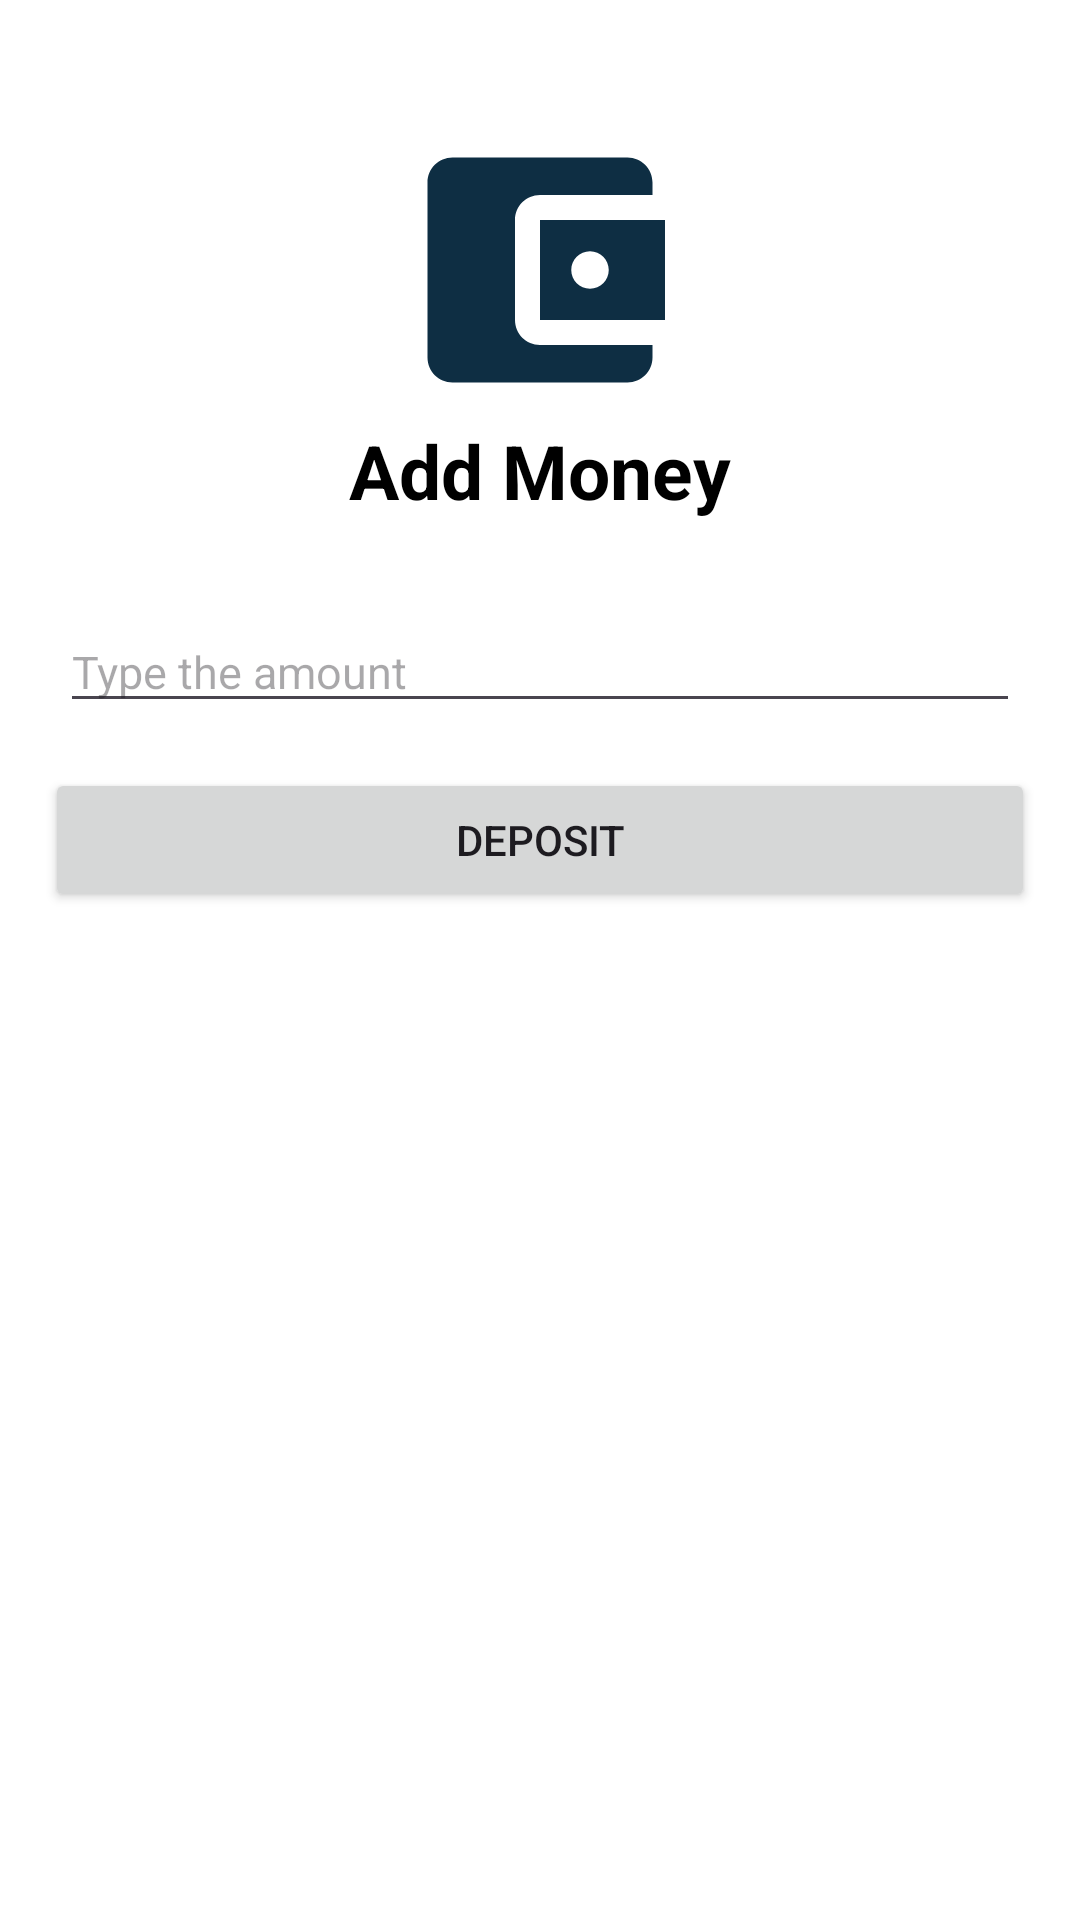

Reconstruct the res/layout file that produces this screen, plus the resources it refers to.
<!-- AndroidManifest.xml: application theme Theme.MetapointerDemo -->
<!-- res/layout/activity_add_money.xml -->
<?xml version="1.0" encoding="utf-8"?>
<androidx.constraintlayout.widget.ConstraintLayout xmlns:android="http://schemas.android.com/apk/res/android"
    xmlns:app="http://schemas.android.com/apk/res-auto"
    xmlns:tools="http://schemas.android.com/tools"
    android:layout_width="match_parent"
    android:background="@color/white"
    android:layout_height="match_parent"
    tools:context=".AddMoney">

    <ImageView
        android:id="@+id/imageView"
        android:layout_width="100dp"
        android:layout_height="100dp"
        android:layout_marginTop="40dp"
        android:src="@drawable/baseline_account_balance_wallet_24"
        app:layout_constraintEnd_toEndOf="parent"
        app:layout_constraintStart_toStartOf="parent"
        app:layout_constraintTop_toTopOf="parent" />

    <TextView
        android:id="@+id/textView"
        android:layout_width="wrap_content"
        android:layout_height="wrap_content"
        android:text="Add Money"
        android:textColor="@color/black"
        android:textSize="25dp"
        android:textStyle="bold"
        app:layout_constraintEnd_toEndOf="parent"
        app:layout_constraintStart_toStartOf="parent"
        app:layout_constraintTop_toBottomOf="@+id/imageView" />

    <EditText
        android:id="@+id/etAddMoney"
        android:layout_width="match_parent"
        android:layout_height="wrap_content"
        android:layout_marginStart="20dp"
        android:layout_marginTop="30dp"
        android:layout_marginEnd="20dp"
        android:hint="Type the amount"
        android:textColor="@color/black"
        android:textSize="15dp"
        app:layout_constraintEnd_toEndOf="parent"
        app:layout_constraintStart_toStartOf="parent"
        app:layout_constraintTop_toBottomOf="@+id/textView" />

    <Button
        android:id="@+id/btnAddMoney"
        android:layout_width="match_parent"
        android:layout_height="wrap_content"
        android:layout_margin="15dp"
        android:padding="10dp"
        android:text="Deposit"
        app:layout_constraintEnd_toEndOf="parent"
        app:layout_constraintStart_toStartOf="parent"
        app:layout_constraintTop_toBottomOf="@+id/etAddMoney" />


</androidx.constraintlayout.widget.ConstraintLayout>
<!-- resources referenced by this layout -->
<resources>
  <!-- drawable baseline_account_balance_wallet_24 (drawable) -->
  <vector android:height="24dp" android:tint="#0E2E43"
      android:viewportHeight="24" android:viewportWidth="24"
      android:width="24dp" xmlns:android="http://schemas.android.com/apk/res/android">
      <path android:fillColor="@android:color/white" android:pathData="M21,18v1c0,1.1 -0.9,2 -2,2L5,21c-1.11,0 -2,-0.9 -2,-2L3,5c0,-1.1 0.89,-2 2,-2h14c1.1,0 2,0.9 2,2v1h-9c-1.11,0 -2,0.9 -2,2v8c0,1.1 0.89,2 2,2h9zM12,16h10L22,8L12,8v8zM16,13.5c-0.83,0 -1.5,-0.67 -1.5,-1.5s0.67,-1.5 1.5,-1.5 1.5,0.67 1.5,1.5 -0.67,1.5 -1.5,1.5z"/>
  </vector>
  <style name="Theme.MetapointerDemo" parent="Base.Theme.MetapointerDemo" />
  <style name="Base.Theme.MetapointerDemo" parent="Theme.Material3.DayNight.NoActionBar">
          
          
      </style>
  <!-- not gathered from this repository: default colours our renderer supplied (Android Studio template values) -->
  <color name="black">#FF000000</color>
  <color name="white">#FFFFFFFF</color>
</resources>
